2-way image classification set "Dataset" from GitHub (PriscillajospinG/Egg-fertility-prediction-model); label vocabulary: FER, INF.

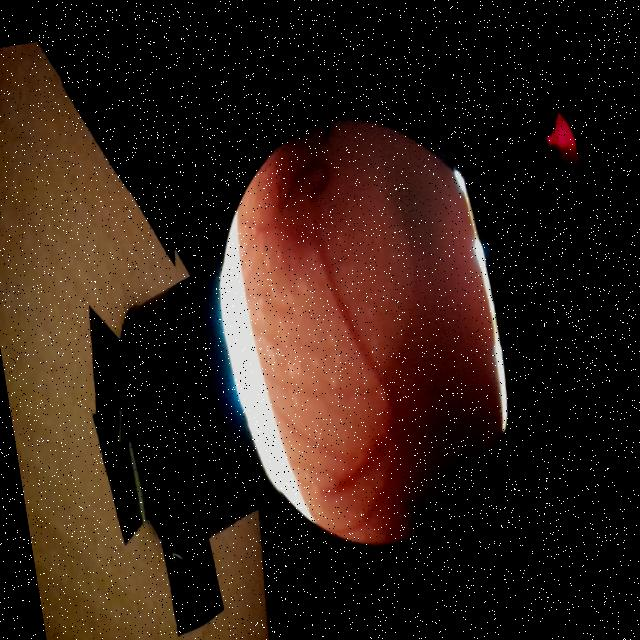
Label: FER

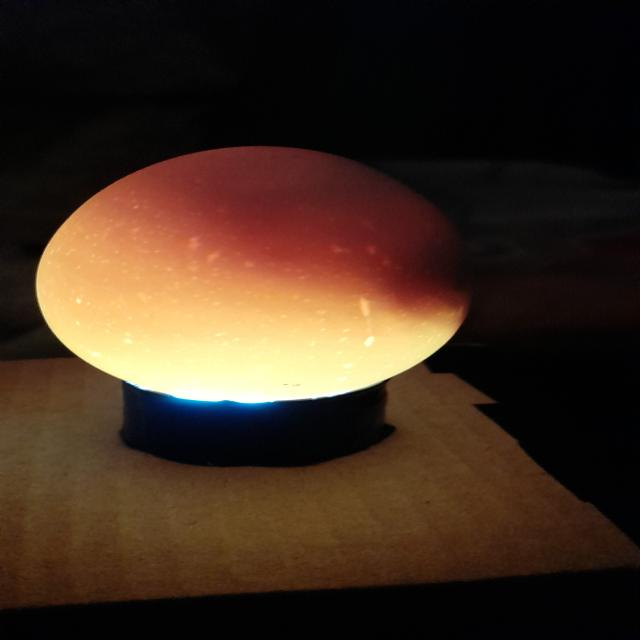
Label: INF

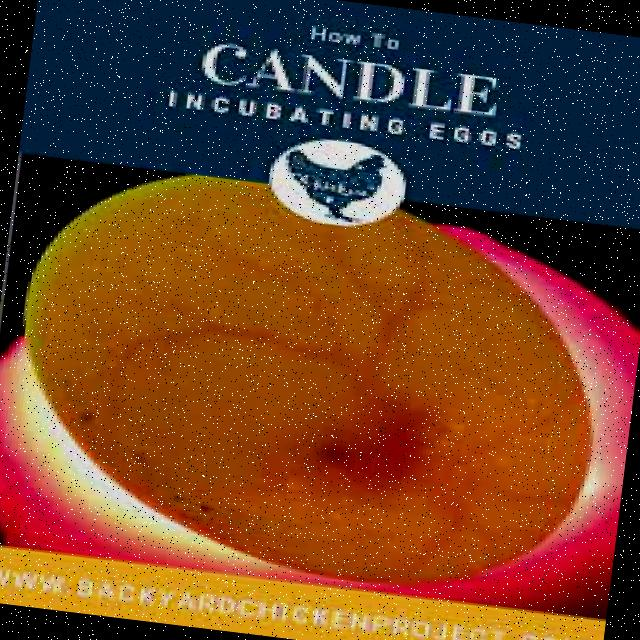
Label: FER

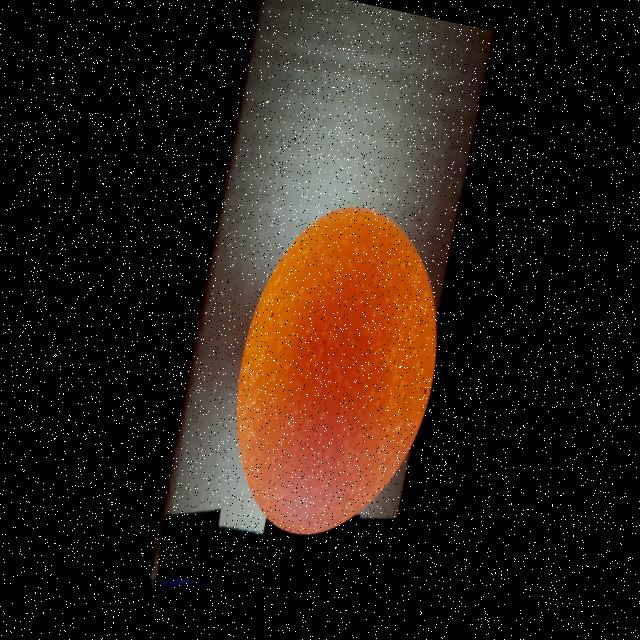
Label: INF

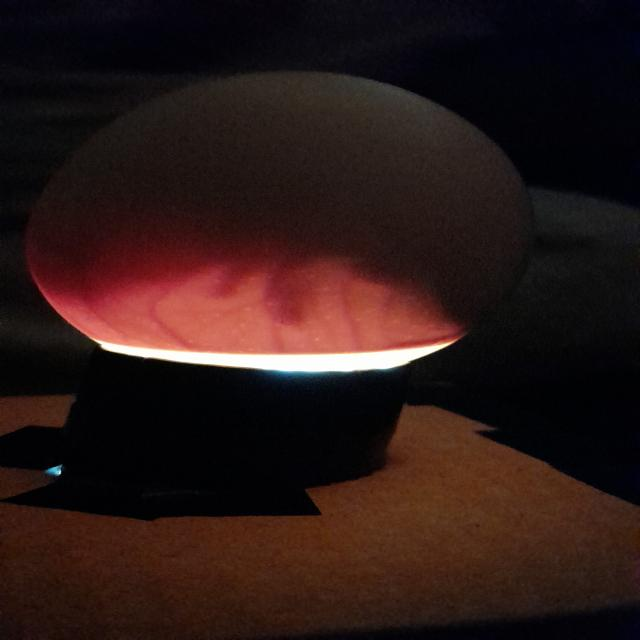
Label: FER

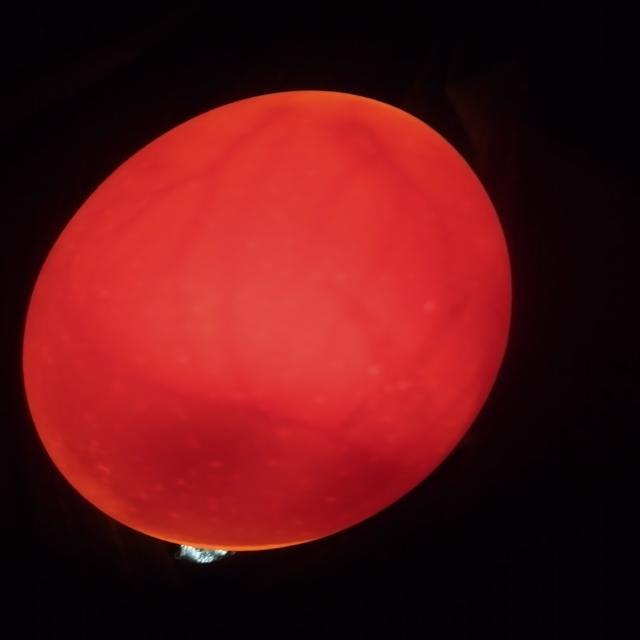
Label: INF
